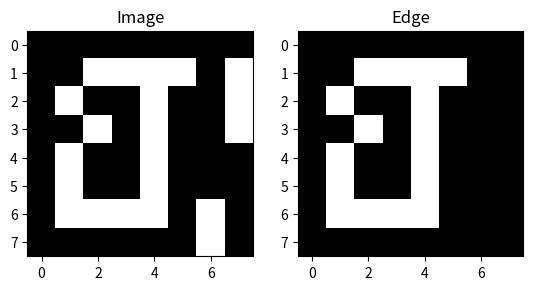

Write Python code to recreate this figure.
import matplotlib.pyplot as plt
import numpy as np

img = np.array([
    [0,0,0,0,0,0,0,0],
    [0,0,1,1,1,1,0,1],
    [0,1,0,0,1,0,0,1],
    [0,0,1,0,1,0,0,1],
    [0,1,0,0,1,0,0,0],
    [0,1,0,0,1,0,0,0],
    [0,1,1,1,1,0,1,0],
    [0,0,0,0,0,0,1,0]
])

# img = np.array([
#     [0,0,0,0,0,0,0,0,0],
#     [0,0,0,1,0,0,0,0,0],
#     [0,0,0,1,1,0,0,0,0]
# ])

def get_line(img):
    def get_head(im):
        (m,n) = im.shape
        if n<m: 
            im = im.T
            m,n = n,m
        for d in range(n+m-1):
            for i in range(m):
                if d<i: break
                if d>=n and i<m-(n-d+2): continue
                j = d-i
                # print(f"{d}(dis) = {i}(x) + {j}(y) | need jump: {n-d+2}")
                if im[i,j] == 1: return (i,j)
        raise ValueError("im should not be all zero")
    
    def get_next(im,p_center,p_out=None):
        (i,j) = p_center
        l = [(i-1, j-1), (i-1, j), (i-1, j+1),  (i, j+1), (i+1, j+1), (i+1, j), (i+1, j-1), (i, j-1)]
        if p_out is not None:
            l = l + l
            index = l.index(p_out)
            l = l[index+1:index+9]
        for p in l:
            if im[p] == 1:
                return p

    line = [get_head(img)]
    line.append(get_next(img, line[-1], None)) # type: ignore
    while True:
        p = get_next(img, line[-1], line[-2])
        if p == line[0]:
            break
        else:
            line.append(p) # type: ignore
    
    line_img = np.zeros_like(img)
    for p in line:
        line_img[p] = 1
    
    return line_img

plt.subplot(1,2,1)
plt.imshow(img,cmap='gray')
plt.title('Image')
plt.subplot(1,2,2)
plt.imshow(get_line(img),cmap='gray')
plt.title("Edge")

plt.show()